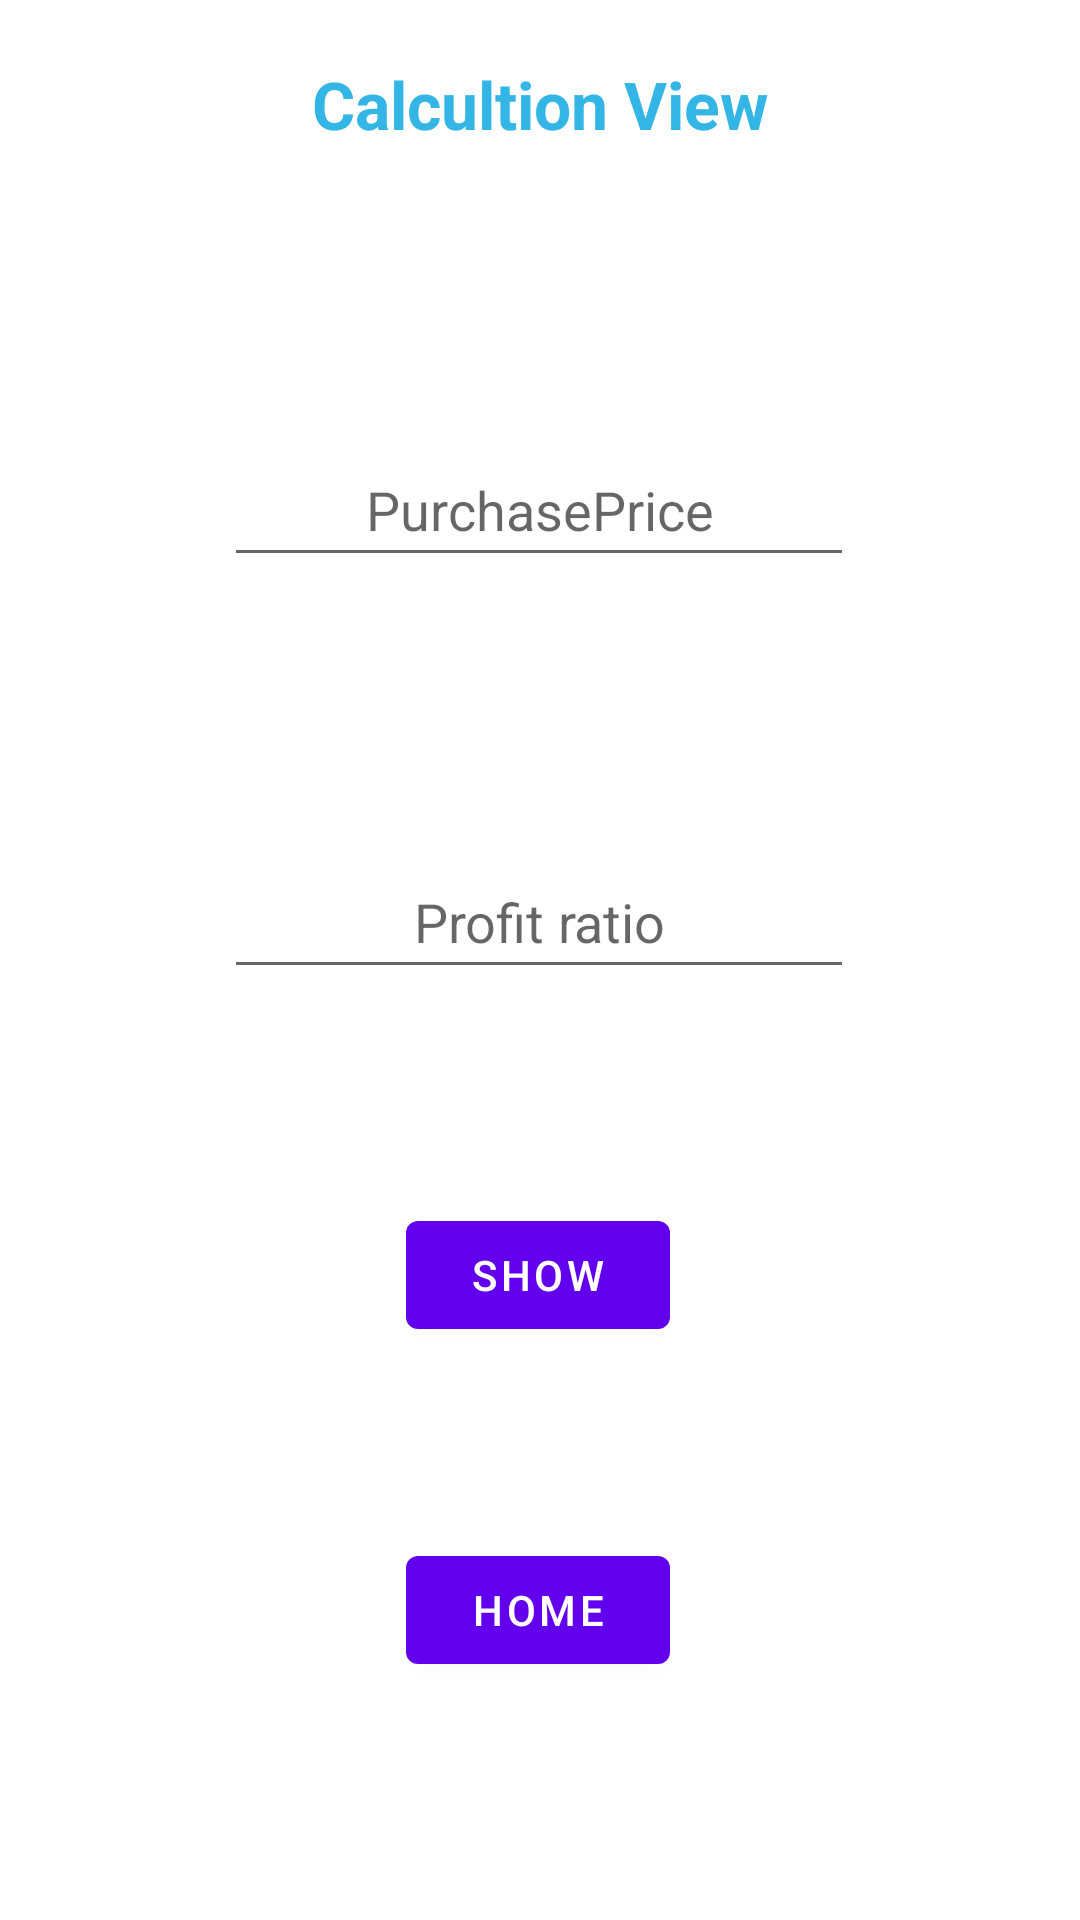

Layout XML and referenced resources for this Android screen:
<!-- AndroidManifest.xml: application theme Theme.CheckProfit -->
<!-- res/layout/fragment_second.xml -->
<?xml version="1.0" encoding="utf-8"?>
<layout
    xmlns:android="http://schemas.android.com/apk/res/android"
    xmlns:app="http://schemas.android.com/apk/res-auto"
    xmlns:tools="http://schemas.android.com/tools">
    <data>
        <variable
            name="mainViewModel"
            type="com.example.checkprofit.second.SecondViewModel" />
    </data>
<androidx.constraintlayout.widget.ConstraintLayout
    android:layout_width="match_parent"
    android:layout_height="match_parent"
    tools:context=".second.SecondFragment">

    <TextView
        android:id="@+id/textview_second"
        android:layout_width="wrap_content"
        android:layout_height="wrap_content"
        app:layout_constraintBottom_toTopOf="@id/button_second"
        app:layout_constraintEnd_toEndOf="parent"
        app:layout_constraintStart_toStartOf="parent"
        app:layout_constraintTop_toTopOf="parent" />

    <Button
        android:id="@+id/button_second"
        android:layout_width="wrap_content"
        android:layout_height="wrap_content"
        android:text="Show"
        app:layout_constraintBottom_toBottomOf="parent"
        app:layout_constraintEnd_toEndOf="parent"
        app:layout_constraintHorizontal_bias="0.498"
        app:layout_constraintStart_toStartOf="parent"
        app:layout_constraintTop_toBottomOf="@id/textview_second" />

    <EditText
        android:id="@+id/price"
        android:layout_width="wrap_content"
        android:layout_height="wrap_content"
        android:ems="10"
        android:hint="PurchasePrice"
        android:inputType="text"
        android:minHeight="48dp"
        android:text="@{mainViewModel.inputPrice}"
        android:textAlignment="center"
        app:layout_constraintBottom_toTopOf="@+id/percentage"
        app:layout_constraintEnd_toEndOf="parent"
        app:layout_constraintHorizontal_bias="0.497"
        app:layout_constraintStart_toStartOf="parent"
        app:layout_constraintTop_toBottomOf="@+id/heading"
        app:layout_constraintVertical_bias="0.489" />

    <TextView
        android:id="@+id/heading"
        android:layout_width="257dp"
        android:layout_height="43dp"
        android:layout_marginTop="16dp"
        android:padding="4sp"
        android:text="Calcultion View"
        android:textAlignment="center"
        android:textColor="@android:color/holo_blue_light"
        android:textSize="22sp"
        android:textStyle="bold"
        app:layout_constraintEnd_toEndOf="parent"
        app:layout_constraintStart_toStartOf="parent"
        app:layout_constraintTop_toTopOf="parent" />

    <EditText
        android:id="@+id/percentage"
        android:layout_width="wrap_content"
        android:layout_height="wrap_content"
        android:ems="10"
        android:hint="Profit ratio"
        android:inputType="text"
        android:minHeight="48dp"
        android:text="@{mainViewModel.inputPercentage}"
        android:textAlignment="center"
        app:layout_constraintBottom_toTopOf="@+id/button_second"
        app:layout_constraintEnd_toEndOf="parent"
        app:layout_constraintHorizontal_bias="0.497"
        app:layout_constraintStart_toStartOf="parent"
        app:layout_constraintTop_toBottomOf="@+id/textview_second" />

    <Button
        android:id="@+id/goHome1"
        android:layout_width="wrap_content"
        android:layout_height="wrap_content"
        android:layout_marginTop="28dp"
        android:text="Home"
        app:layout_constraintBottom_toBottomOf="parent"
        app:layout_constraintEnd_toEndOf="parent"
        app:layout_constraintHorizontal_bias="0.498"
        app:layout_constraintStart_toStartOf="parent"
        app:layout_constraintTop_toBottomOf="@+id/button_second"
        app:layout_constraintVertical_bias="0.31" />

</androidx.constraintlayout.widget.ConstraintLayout>
</layout>
<!-- resources referenced by this layout -->
<resources>
  <style name="Theme.CheckProfit" parent="Theme.MaterialComponents.DayNight.DarkActionBar">
          
          <item name="colorPrimary">@color/purple_500</item>
          <item name="colorPrimaryVariant">@color/purple_700</item>
          <item name="colorOnPrimary">@color/white</item>
          
          <item name="colorSecondary">@color/teal_200</item>
          <item name="colorSecondaryVariant">@color/teal_700</item>
          <item name="colorOnSecondary">@color/black</item>
          
          <item name="android:statusBarColor" tools:targetApi="l">?attr/colorPrimaryVariant</item>
          
      </style>
  <!-- not gathered from this repository: default colours our renderer supplied (Android Studio template values) -->
  <color name="purple_500">#FF6200EE</color>
  <color name="purple_700">#FF3700B3</color>
  <color name="teal_200">#FF03DAC5</color>
  <color name="teal_700">#FF018786</color>
  <color name="black">#FF000000</color>
  <color name="white">#FFFFFFFF</color>
</resources>
